Run: headless pygame with SDL's dummy video driver; simulated clock (each Clock.tick advances the game by its frame time, no real sleeping); random seed 0; keys injected as events and as key.get_pressed() state; no mouse input.
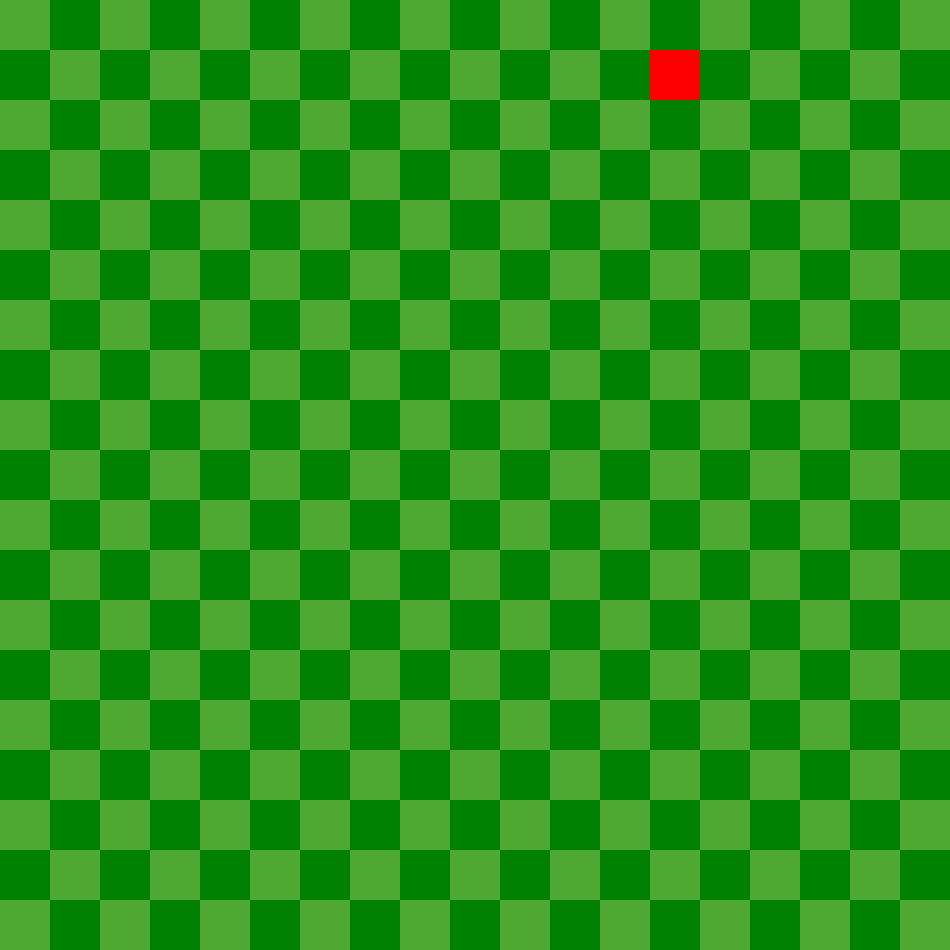
Frame 1 of 4 · flips 1–60 · no input
Frame 2 of 4 · flips 61–180 · tapped SPACE, RETURN · held RIGHT (→), D · screen unchanged from frame 1, image omitted
Frame 3 of 4 · flips 181–300 · held DOWN (↓), S · screen unchanged from frame 2, image omitted
Frame 4 of 4 · flips 301–420 · held LEFT (←), A, UP (↑), W · screen unchanged from frame 3, image omitted

The pygame program that drew these frames:

import sys
import pygame
import random
from pygame.math import Vector2

randomNum = random.randrange(0, 10)

# class SNAKE:
#     def __init__(self):
#         self.body = 

class Fruit:
   def __init__(self):
       self.x = random.randrange(0,tile_number-1) * tile_size
       self.y = random.randrange(0,tile_number-1) * tile_size
       self.pos = Vector2(self.x,self.y)

   def draw_fruit(self):
        fruit_rect = pygame.Rect(self.pos.x, self.pos.y, tile_size, tile_size)
        pygame.draw.rect(screen, (255,0,0), fruit_rect)



pygame.init()

isRunning = True
tile_size = 50
tile_number = 19

clock = pygame.time.Clock()

screen = pygame.display.set_mode((tile_size * tile_number, tile_size * tile_number))
screen.fill((78, 168, 50))

# Checker the board
count = 0

for i in range(tile_number):
    for j in range(tile_number):
        if count % 2 == 1:
            dark_tile = pygame.Surface((tile_size, tile_size))
            dark_tile.fill((0, 128, 0))
            screen.blit(dark_tile, (i * tile_size, j * tile_size))
        # print(str(i * tile_size) + ", " + str(j * tile_size))
        count += 1

# Title and Icon
pygame.display.set_caption("The Very Hungry Snake")

fruit = Fruit()

while isRunning:
    for event in pygame.event.get():
        if event.type == pygame.QUIT:
            pygame.quit()
            sys.exit()

    fruit.draw_fruit()

    pygame.display.update()
    clock.tick(60)
